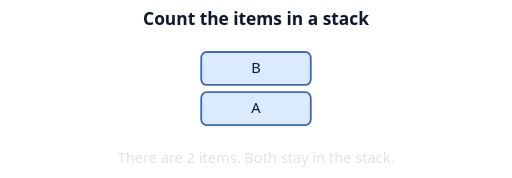
t = 0.00 s
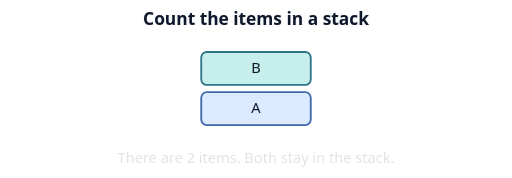
t = 0.79 s
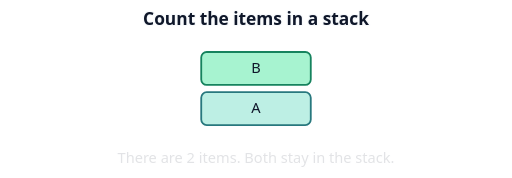
t = 1.70 s
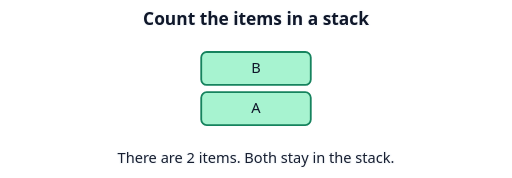
t = 2.41 s
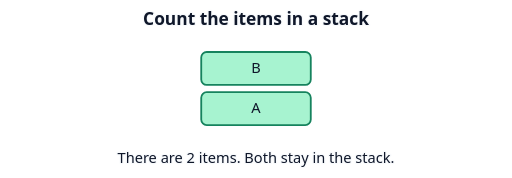
t = 3.24 s
t = 4.41 s: frame unchanged from t = 3.24 s, image omitted

The animated SVG that drew these frames (rendered in a browser with its animation timeline set to each time). Animation: 2 CSS @keyframes rules; one cycle of 5.00 s, repeats indefinitely.

<svg xmlns="http://www.w3.org/2000/svg" width="560" height="195" viewBox="0 0 560 195" role="img" aria-labelledby="title desc">
  <title id="title">Count the items in a stack</title>
  <desc id="desc">There are 2 items. Both stay in the stack.</desc>
  <defs><marker id="arrow" markerWidth="7" markerHeight="7" refX="6" refY="3.5" orient="auto"><path d="M0 0 L7 3.5 L0 7Z" fill="#16835e"/></marker></defs>
  <style>
    text { font: 16px system-ui, sans-serif; text-anchor: middle; fill: #0f172a; }
    .label { paint-order: stroke; stroke: #f8fafc; stroke-width: 3px; stroke-linejoin: round; }
    .heading { font-weight: 700; font-size: 19px; }
    .tile { fill: #dbeafe; stroke: #4169a9; stroke-width: 2px; }
    .mark { fill: #a7f3d0; stroke: #16835e; }
    .edge, .route { fill: none; stroke: #64748b; stroke-width: 2px; stroke-linecap: round; }
    .route { stroke: #16835e; stroke-width: 3px; }
    .mark { animation: mark 5s var(--delay) infinite backwards; }
    .trace { animation: reveal 5s var(--delay) infinite backwards; }
    .answer, .result { animation: reveal 5s infinite; }
    @keyframes mark { 0%, 12% { fill: #dbeafe; stroke: #4169a9; } 27%, 100% { fill: #a7f3d0; stroke: #16835e; } }
    @keyframes reveal { 0%, 34% { opacity: .12; } 53%, 100% { opacity: 1; } }
    @media (prefers-reduced-motion: reduce) { * { animation: none !important; } }
    @media (prefers-color-scheme: dark) {
      .label, .result { fill: #f8fafc; stroke: #111827; }
      .edge { stroke: #b8c7db; }
      .route { stroke: #4ade80; }
      #arrow path { fill: #4ade80; }
    }
    .result { paint-order: stroke; stroke: #f8fafc; stroke-width: 3px; }
  </style>
  <text class="label heading" x="280" y="27">Count the items in a stack</text>
  <rect class="tile mark" style="--delay:0s" x="220" y="57" width="120" height="36" rx="6"/>
  <text class="ink" x="280" y="80">B</text>
  <rect class="tile mark" style="--delay:0.85s" x="220" y="101" width="120" height="36" rx="6"/>
  <text class="ink" x="280" y="124">A</text>
  <text class="label answer" x="280" y="179">There are 2 items. Both stay in the stack.</text>
</svg>
